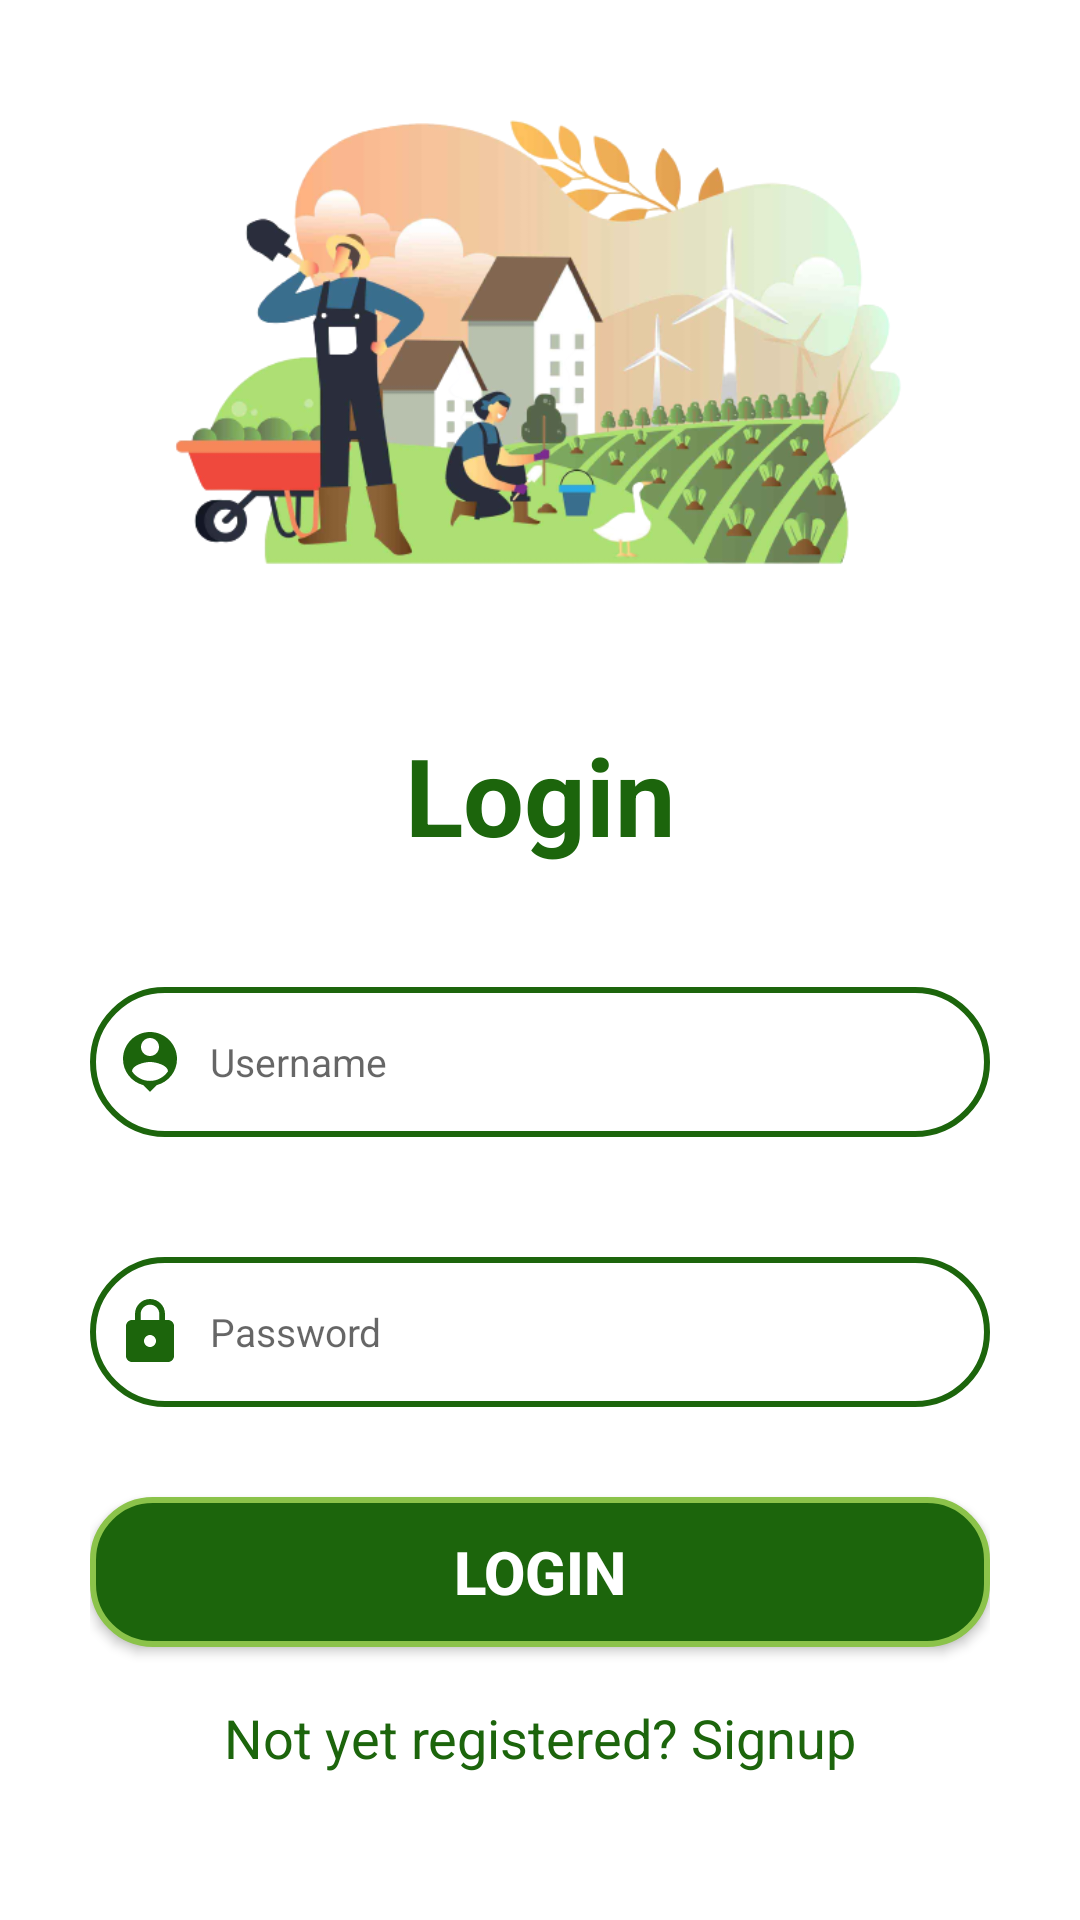

Produce the Android XML layout that renders to this screen, including the resource entries it uses.
<!-- AndroidManifest.xml: application theme Theme.FarmPK -->
<!-- res/layout/activity_login.xml -->
<?xml version="1.0" encoding="utf-8" ?>
<LinearLayout
    xmlns:android="http://schemas.android.com/apk/res/android"
    xmlns:app="http://schemas.android.com/apk/res-auto"
    xmlns:tools="http://schemas.android.com/tools"
    android:layout_height="match_parent"
    android:layout_width="match_parent"
    android:orientation="vertical"
    android:gravity="center"
    android:background="@color/white"
    tools:context=".LoginActivity">
    <ImageView
        android:layout_width="match_parent"
        android:layout_height="200dp"
        android:src="@drawable/farming"/>
    <LinearLayout
        android:layout_width="350dp"
        android:layout_height="wrap_content"
        android:orientation="vertical"
        android:layout_gravity="center_horizontal"
        android:padding="25dp">

        <TextView
            android:layout_width="match_parent"
            android:layout_height="wrap_content"
            android:text="Login"
            android:textSize="36dp"
            android:textAlignment="center"
            android:textStyle="bold"
            android:textColor="@color/green_700"/>

        <EditText
            android:layout_width="match_parent"
            android:layout_height="50dp"
            android:id="@+id/login_username"
            android:background="@drawable/custom_edittext"
            android:layout_marginTop="40dp"
            android:padding="8dp"
            android:hint="Username"
            android:drawableLeft="@drawable/baseline_person_pin_24"
            android:drawablePadding="8dp"
            android:textColor="@color/green"
            android:textSize="13dp"/>
        <EditText
            android:layout_width="match_parent"
            android:layout_height="50dp"
            android:id="@+id/login_password"
            android:background="@drawable/custom_edittext"
            android:layout_marginTop="40dp"
            android:padding="8dp"
            android:hint="Password"
            android:drawableLeft="@drawable/baseline_lock_24"
            android:drawablePadding="8dp"
            android:textColor="@color/green"
            android:textSize="13dp"/>

        <Button
            android:id="@+id/login_button"
            android:layout_width="match_parent"
            android:layout_height="50dp"
            android:layout_marginTop="30dp"
            android:background="@drawable/button_background"
            android:gravity="center"
            android:text="Login"
            android:textColor="@color/white"
            android:textSize="20dp"
            android:textStyle="bold"/>
        <TextView
            android:layout_width="wrap_content"
            android:layout_height="wrap_content"
            android:id="@+id/signupRedirectText"
            android:text="Not yet registered? Signup"
            android:layout_gravity="center"
            android:padding="8dp"
            android:layout_marginTop="10dp"
            android:textSize="18dp"
            android:textColor="@color/green_700"/>
    </LinearLayout>
</LinearLayout>
<!-- resources referenced by this layout -->
<resources>
  <color name="green">#8BC34A</color>
  <color name="green_700">#1C650C</color>
  <color name="white">#FFFFFFFF</color>
  <!-- drawable baseline_lock_24 (drawable) -->
  <vector android:height="24dp" android:tint="#1C650C"
      android:viewportHeight="24" android:viewportWidth="24"
      android:width="24dp" xmlns:android="http://schemas.android.com/apk/res/android">
      <path android:fillColor="@android:color/white" android:pathData="M18,8h-1L17,6c0,-2.76 -2.24,-5 -5,-5S7,3.24 7,6v2L6,8c-1.1,0 -2,0.9 -2,2v10c0,1.1 0.9,2 2,2h12c1.1,0 2,-0.9 2,-2L20,10c0,-1.1 -0.9,-2 -2,-2zM12,17c-1.1,0 -2,-0.9 -2,-2s0.9,-2 2,-2 2,0.9 2,2 -0.9,2 -2,2zM15.1,8L8.9,8L8.9,6c0,-1.71 1.39,-3.1 3.1,-3.1 1.71,0 3.1,1.39 3.1,3.1v2z"/>
  </vector>
  <!-- drawable baseline_person_pin_24 (drawable) -->
  <vector android:height="24dp" android:tint="#1C650C"
      android:viewportHeight="24" android:viewportWidth="24"
      android:width="24dp" xmlns:android="http://schemas.android.com/apk/res/android">
      <path android:fillColor="@android:color/white" android:pathData="M12,2c-4.97,0 -9,4.03 -9,9 0,4.17 2.84,7.67 6.69,8.69L12,22l2.31,-2.31C18.16,18.67 21,15.17 21,11c0,-4.97 -4.03,-9 -9,-9zM12,4c1.66,0 3,1.34 3,3s-1.34,3 -3,3 -3,-1.34 -3,-3 1.34,-3 3,-3zM12,18.3c-2.5,0 -4.71,-1.28 -6,-3.22 0.03,-1.99 4,-3.08 6,-3.08 1.99,0 5.97,1.09 6,3.08 -1.29,1.94 -3.5,3.22 -6,3.22z"/>
  </vector>
  <!-- drawable button_background (drawable) -->
  <?xml version="1.0" encoding="utf-8"?>
  <selector xmlns:android="http://schemas.android.com/apk/res/android">
      <item>
          <shape android:shape="rectangle">
              <solid android:color="@color/green_700"/>
              <corners android:radius="20dp"/>
              <stroke
                  android:width="2dp"
                  android:color="@color/green"/>
          </shape>
      </item>
  </selector>
  <!-- drawable custom_edittext (drawable) -->
  <?xml version="1.0" encoding="utf-8"?>
  <shape xmlns:android="http://schemas.android.com/apk/res/android"
      android:shape="rectangle">
  
      <stroke
          android:width="2dp"
          android:color="@color/green_700"/>
      <corners
          android:radius="30dp"/>
  </shape>
  <!-- drawable farming: png bitmap (drawable, 158972 bytes) -->
  <style name="Theme.FarmPK" parent="Theme.MaterialComponents.DayNight.DarkActionBar">
          
          <item name="colorPrimary">@color/green</item>
          <item name="colorPrimaryVariant">@color/green_700</item>
          <item name="colorOnPrimary">@color/white</item>
          
          <item name="colorSecondary">@color/teal_200</item>
          <item name="colorSecondaryVariant">@color/teal_700</item>
          <item name="colorOnSecondary">@color/black</item>
          
          <item name="android:statusBarColor">?attr/colorPrimaryVariant</item>
          
      </style>
  <color name="teal_200">#FF03DAC5</color>
  <color name="teal_700">#FF018786</color>
  <color name="black">#FF000000</color>
</resources>
